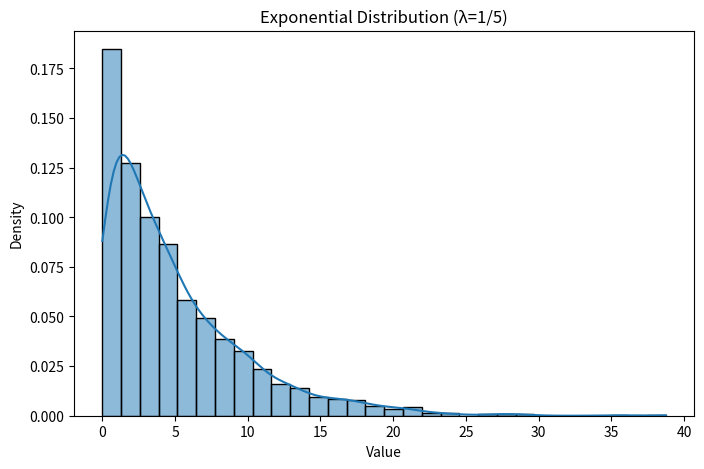
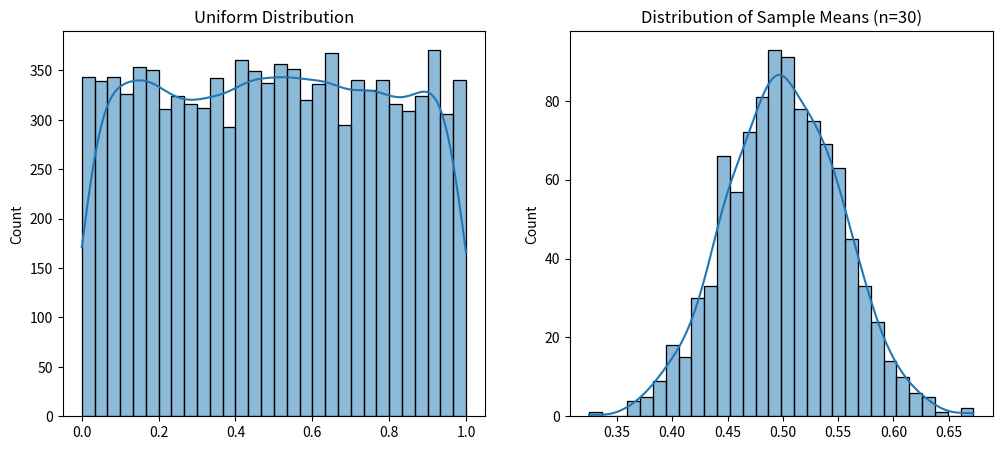

Source code (Python) for these figures, in order:

import random

def coin_toss_simulation(trials=10000):
    heads = sum(1 for _ in range(trials) if random.choice(["H", "T"]) == "H")
    tails = trials - heads
    return heads / trials, tails / trials

coin_probs = coin_toss_simulation()
print(f"Probability of Heads: {coin_probs[0]:.4f}")
print(f"Probability of Tails: {coin_probs[1]:.4f}")
    


def dice_roll_simulation(trials=10000):
    sum_7_count = sum(1 for _ in range(trials) if random.randint(1, 6) + random.randint(1, 6) == 7)
    return sum_7_count / trials

dice_prob = dice_roll_simulation()
print(f"Probability of rolling a sum of 7: {dice_prob:.4f}")
    


def at_least_one_six(trials=10000):
    success_count = sum(1 for _ in range(trials) if any(random.randint(1, 6) == 6 for _ in range(10)))
    return success_count / trials

one_six_prob = at_least_one_six()
print(f"Probability of getting at least one 6 in 10 rolls: {one_six_prob:.4f}")
    


def ball_draw_simulation(trials=1000):
    colors = ["Red"] * 5 + ["Green"] * 7 + ["Blue"] * 8
    draws = [random.choice(colors) for _ in range(trials)]
    red_given_blue = sum(1 for i in range(1, trials) if draws[i] == "Red" and draws[i-1] == "Blue") / sum(1 for i in range(1, trials) if draws[i-1] == "Blue")
    return red_given_blue

red_given_blue_prob = ball_draw_simulation()
print(f"P(Red | Blue): {red_given_blue_prob:.4f}")
    


import numpy as np

def discrete_random_variable(trials=1000):
    values = [1, 2, 3]
    probabilities = [0.25, 0.35, 0.4]
    sample = np.random.choice(values, size=trials, p=probabilities)
    return np.mean(sample), np.var(sample), np.std(sample)

mean_x, var_x, std_x = discrete_random_variable()
print(f"Mean: {mean_x:.4f}, Variance: {var_x:.4f}, Standard Deviation: {std_x:.4f}")
    


import matplotlib.pyplot as plt
import seaborn as sns

def exponential_distribution_simulation(trials=2000, mean=5):
    samples = np.random.exponential(scale=mean, size=trials)
    plt.figure(figsize=(8, 5))
    sns.histplot(samples, bins=30, kde=True, stat="density")
    plt.title("Exponential Distribution (λ=1/5)")
    plt.xlabel("Value")
    plt.ylabel("Density")
    plt.show()

exponential_distribution_simulation()
    


def central_limit_theorem_simulation():
    uniform_samples = np.random.uniform(0, 1, 10000)
    sample_means = [np.mean(np.random.uniform(0, 1, 30)) for _ in range(1000)]
    
    fig, axes = plt.subplots(1, 2, figsize=(12, 5))
    
    sns.histplot(uniform_samples, bins=30, kde=True, ax=axes[0])
    axes[0].set_title("Uniform Distribution")
    
    sns.histplot(sample_means, bins=30, kde=True, ax=axes[1])
    axes[1].set_title("Distribution of Sample Means (n=30)")
    
    plt.show()

central_limit_theorem_simulation()
    